Run: headless pygame with SDL's dummy video driver; simulated clock (each Clock.tick advances the game by its frame time, no real sleeping); random seed 0; keys injected as events and as key.get_pressed() state; mouse plan: one left click at the window centre at the start of phase 2, then a move to the lower-right quarter at the start of phase 3.
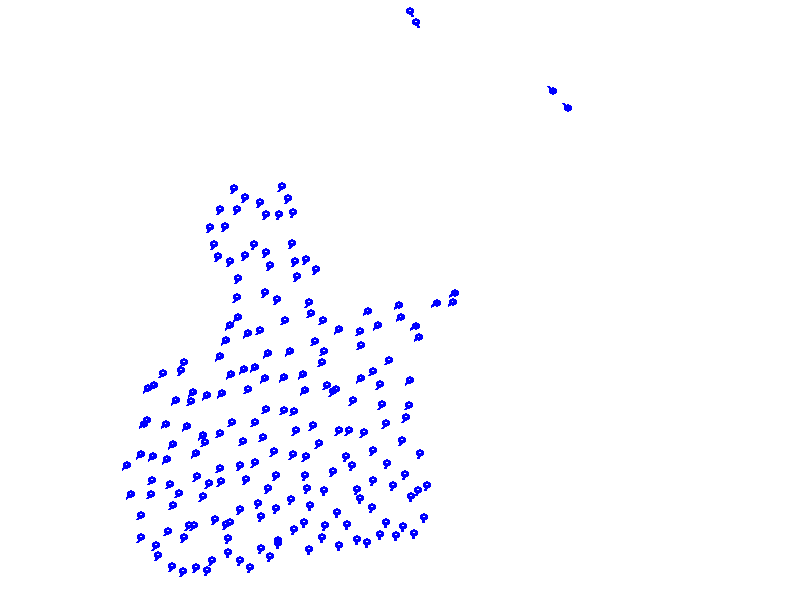
Frame 1 of 4 · flips 1–60 · no input
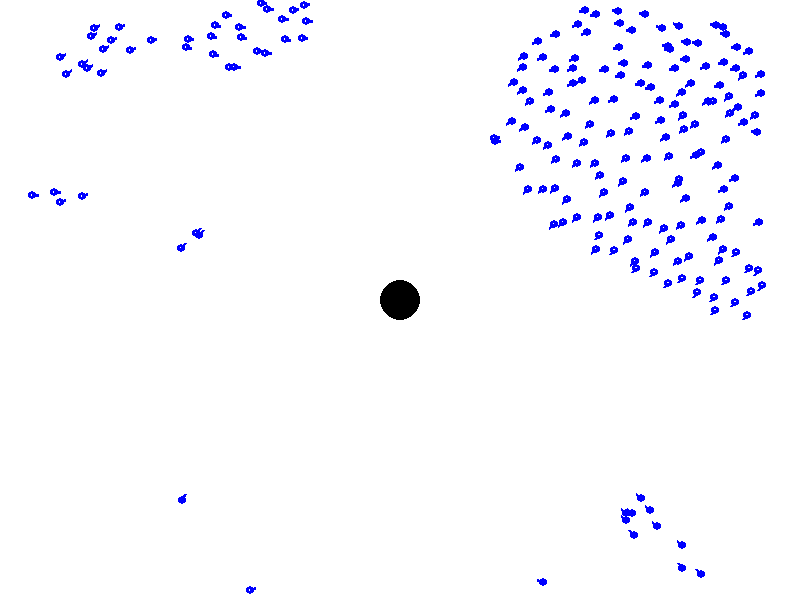
Frame 2 of 4 · flips 61–180 · clicked the window centre · tapped SPACE, RETURN · held RIGHT (→), D
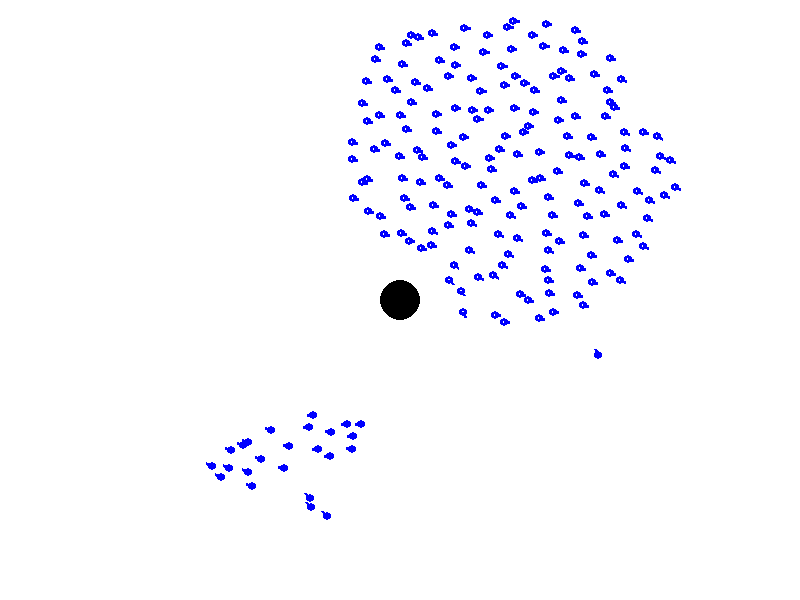
Frame 3 of 4 · flips 181–300 · moved the mouse to the lower-right quarter · held DOWN (↓), S
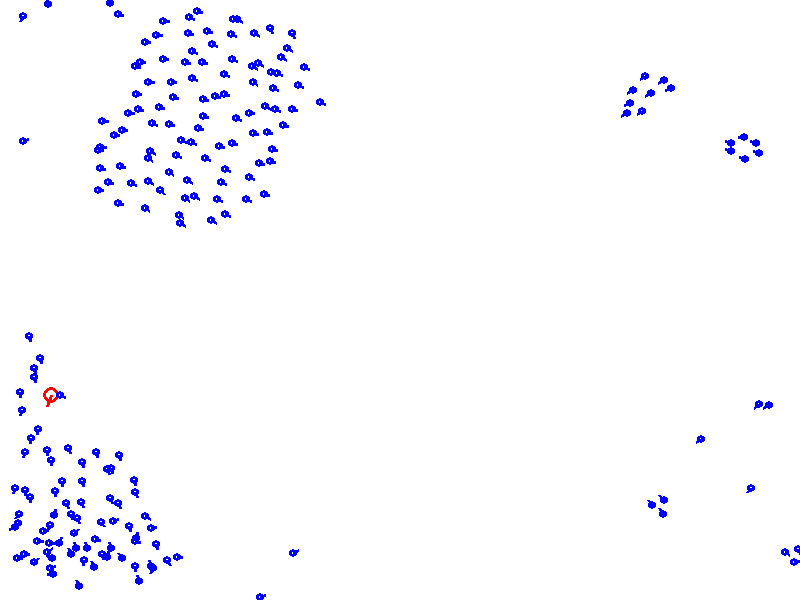
Frame 4 of 4 · flips 301–420 · held LEFT (←), A, UP (↑), W

The pygame program that drew these frames:

# Imports
from random import randint
import math
import pygame
import sys

# Killable
KILLABLE = False

# Weights
SEPARATION_WEIGHT = 30
ALIGNMENT_WEIGHT = 14
COHESION_WEIGHT = 8
FLEEING_WEIGHT = 2000
AVVOIDANCE_WEIGHT = 4
NEIGHBOR_RADIUS = 50
DANGER_RADIUS = 10

# Maximum component speed
MAX_SPEED = 10
PREDATOR_MAX_SPEED = 12

# Window size
WINDOW_WIDTH = 800
WINDOW_HEIGHT = 600

# Colors
black = (0, 0, 0)
white = (255, 255, 255)
red = (255, 0, 0)
blue = (0, 0, 255)

# Boid size
BOID_COUNT = 200
BOID_RADIUS = 4
BOID_THICKNESS = 3

# Obstacle radius
OBSTACLE_RADIUS = 15

# FPS
fps = 30


class Boid:
    def __init__(self, x, y):
        self.position = [x, y]
        self.velocity = [randint(-MAX_SPEED, MAX_SPEED), randint(-MAX_SPEED, MAX_SPEED)]
        self.angle = 0
        self.dead = False

    def updateBoid (self, neighbors, predators, obstacles):
        # basic flock behaviour
        sep = [0, 0]
        align = [0, 0]
        coh = [0, 0]
        if len(neighbors) > 0:
            sep = self.calculateSeparationForce(neighbors)
            align = self.calculateAlignmentForce(neighbors)
            coh = self.calculateCohesionForce(neighbors)

        # flee from predators
        flee = [0, 0]
        for predator in predators:
            if self.distance(predator.position) < NEIGHBOR_RADIUS:
                if self.distance(predator.position) < DANGER_RADIUS and KILLABLE:
                    self.dead = True
                flee = self.calculateFleeingForce(predators)

        # obstacle avoidance
        col = self.collisionAvvoidance()

        # add forces to get resulting force
        self.velocity = [sum(x) for x in zip(self.velocity, sep, coh, align, flee, col)]
        self.reduceToMaxSpeed()

        # move boid with the resulting force
        oldPos = [self.position[0], self.position[1]]
        self.position[0] = math.floor(self.position[0] + self.velocity[0]) % WINDOW_WIDTH
        self.position[1] = math.floor(self.position[1] + self.velocity[1]) % WINDOW_HEIGHT

        # update the boid's direction
        if self.position[0] - oldPos[0] != 0:
            self.angle = math.pi/2 - math.atan((self.position[1] - oldPos[1])/(self.position[0] - oldPos[0]))
            if (self.position[0] - oldPos[0]) < 0:
                self.angle += math.pi

    def calculateSeparationForce(self, neighbors):
        force = [0, 0]
        for neighbor in neighbors:
            force[0] += (self.position[0]-neighbor.position[0])*SEPARATION_WEIGHT/self.distance(neighbor.position)
            force[1] += (self.position[1]-neighbor.position[1])*SEPARATION_WEIGHT/self.distance(neighbor.position)
        return force

    def calculateAlignmentForce(self, neighbors):
        avgVelX = 0
        avgVelY = 0
        for neighbor in neighbors:
            avgVelX += neighbor.velocity[0]
            avgVelY += neighbor.velocity[1]
        return [avgVelX/len(neighbors)*ALIGNMENT_WEIGHT, avgVelY/len(neighbors)*ALIGNMENT_WEIGHT]

    def calculateCohesionForce(self, neighbors):
        meanPosition = [0, 0]
        for neighbor in neighbors:
            meanPosition = [sum(x) for x in zip(meanPosition, neighbor.position)]
        meanPosition = [meanPosition[0]/len(neighbors), meanPosition[1]/len(neighbors)]
        # if self.position[0] < NEIGHBOR_RADIUS + BOID_RADIUS or self.position[0] > WINDOW_WIDTH - (NEIGHBOR_RADIUS + BOID_RADIUS) or self.position[1] < NEIGHBOR_RADIUS + BOID_RADIUS or self.position[1] > WINDOW_HEIGHT - (NEIGHBOR_RADIUS + BOID_RADIUS):
        #     return [(meanPosition[0]-self.position[0])*COHESION_WEIGHT/5, (meanPosition[1]-self.position[1])*COHESION_WEIGHT/5]
        return [(meanPosition[0]-self.position[0])*COHESION_WEIGHT, (meanPosition[1]-self.position[1])*COHESION_WEIGHT]

    def calculateFleeingForce(self, predators):
        fleeingForce = [0, 0]
        for predator in predators:
            fleeingForce[0] += (self.position[0]-predator.position[0])*FLEEING_WEIGHT/self.distance(predator.position)**2
            fleeingForce[1] += (self.position[1]-predator.position[1])*FLEEING_WEIGHT/self.distance(predator.position)**2
        return fleeingForce

    def collisionAvvoidance(self):
        force = [0, 0]
        for obstacle in obstacles:
            if OBSTACLE_RADIUS < self.distance(obstacle.position) < (NEIGHBOR_RADIUS + OBSTACLE_RADIUS):
                if self.avvoidToLeft(obstacle):
                    force[0] -= (obstacle.position[1]-self.position[1])*AVVOIDANCE_WEIGHT
                    force[1] += (obstacle.position[0]-self.position[0])*AVVOIDANCE_WEIGHT
                else:
                    force[0] += (obstacle.position[1]-self.position[1])*AVVOIDANCE_WEIGHT
                    force[1] -= (obstacle.position[0]-self.position[0])*AVVOIDANCE_WEIGHT
                force[0] -= (obstacle.position[0]-self.position[0])*AVVOIDANCE_WEIGHT/(self.distance(obstacle.position)/5)**3
                force[1] -= (obstacle.position[1]-self.position[1])*AVVOIDANCE_WEIGHT/(self.distance(obstacle.position)/5)**3
        return force

    def avvoidToLeft(self, obstacle):
        dist = [obstacle.position[0]-self.position[0], obstacle.position[1]-self.position[1]]
        if dist[0]*self.velocity[1]-dist[1]*self.velocity[0] > 0:
            return True
        else:
            return False


    # def collisionCourse(self, obstacles):
    #     for obstacle in obstacles:
    #         if obstacle.inObstacle(self.edgeOfSight()):
    #             return True
    #     return False

    # def edgeOfSight(self):
    #     return [self.position[0] + NEIGHBOR_RADIUS * math.sin(self.angle), self.position[1] + NEIGHBOR_RADIUS * math.cos(self.angle)]

    def distance(self, pos):
        dist = math.sqrt((self.position[0]-pos[0])**2+(self.position[1]-pos[1])**2)
        if dist != 0:
            return dist
        else:
            return 1/10000

    def reduceToMaxSpeed(self):
        maxComp = max(abs(self.velocity[0]), abs(self.velocity[1]))
        if maxComp > MAX_SPEED:
            self.velocity = [self.velocity[0]/maxComp*MAX_SPEED, self.velocity[1]/maxComp*MAX_SPEED]

    def draw(self, screen):
        pygame.draw.circle(screen, blue, (self.position[0], self.position[1]), BOID_RADIUS, BOID_THICKNESS)
        pygame.draw.line(screen, blue, self.position, (self.position[0] + 1.5 * BOID_RADIUS * math.sin(self.angle), self.position[1] + 1.5 * BOID_RADIUS * math.cos(self.angle)), BOID_THICKNESS)


class Predator(Boid):
    def updatePredator(self, flock):
        for boid in flock.boids:
            if self.distance(boid.position) < NEIGHBOR_RADIUS*2:
                self.velocity[0] -= (self.position[0]-boid.position[0])*SEPARATION_WEIGHT/self.distance(boid.position)
                self.velocity[1] -= (self.position[1]-boid.position[1])*SEPARATION_WEIGHT/self.distance(boid.position)
        self.reduceToMaxSpeed()

        # update predator's position
        oldPos = [self.position[0], self.position[1]]
        self.position[0] = math.floor(self.position[0] + self.velocity[0]) % WINDOW_WIDTH
        self.position[1] = math.floor(self.position[1] + self.velocity[1]) % WINDOW_HEIGHT

        # update direction
        if self.position[0] - oldPos[0] != 0:
            self.angle = math.pi/2 - math.atan((self.position[1] - oldPos[1])/(self.position[0] - oldPos[0]))
            if (self.position[0] - oldPos[0]) < 0:
                self.angle += math.pi

    def reduceToMaxSpeed(self):
        maxComp = max(abs(self.velocity[0]), abs(self.velocity[1]))
        if maxComp > PREDATOR_MAX_SPEED:
            self.velocity = [self.velocity[0]/maxComp*PREDATOR_MAX_SPEED*0.8, self.velocity[1]/maxComp*PREDATOR_MAX_SPEED*0.8]

    def draw(self, screen):
        pygame.draw.circle(screen, red, (self.position[0], self.position[1]), 2 * BOID_RADIUS, BOID_THICKNESS)
        pygame.draw.line(screen, red, self.position, (self.position[0] + 1.5 * 2 * BOID_RADIUS * math.sin(self.angle), self.position[1] + 1.5 * 2 * BOID_RADIUS * math.cos(self.angle)), BOID_THICKNESS)

class Flock:
    def __init__(self, flockSize):
        self.flockSize = flockSize
        self.boids = []
        for i in range(flockSize):
            self.boids.append(Boid(randint(0, WINDOW_WIDTH), randint(0, WINDOW_HEIGHT)))

    def getNeighbors(self):
        neigbors = []
        for boid in self.boids:
            neigborsToBoid = []
            for potentialNeighbor in self.boids:
                if boid != potentialNeighbor:
                    distance = math.sqrt((boid.position[0]-potentialNeighbor.position[0])**2 + (boid.position[1]-potentialNeighbor.position[1])**2)
                    if distance < NEIGHBOR_RADIUS:
                        neigborsToBoid.append(potentialNeighbor)
            neigbors.append(neigborsToBoid)
        return neigbors

    def draw(self, screen, predators, obstacles):
        boidNr = 0
        neighbors = self.getNeighbors()
        toBeKilled = []
        for boid in list(self.boids):
            boid.updateBoid(neighbors[boidNr], predators, obstacles)
            if boid.dead:
                toBeKilled.append(boidNr)
            else:
                boid.draw(screen)
            boidNr += 1
        for nr in reversed(toBeKilled):
            self.boids.pop(nr)
            self.flockSize -= 1


class Obstacle:
    def __init__(self, x, y):
        self.position = [x, y]

    def inObstacle(self, pos):
        dist = math.sqrt((self.position[0]-pos[0])**2+(self.position[1]-pos[1])**2)
        if dist < OBSTACLE_RADIUS + BOID_RADIUS:
            return True
        else:
            return False

    def draw(self, screen):
        pygame.draw.circle(screen, black, (self.position[0], self.position[1]), OBSTACLE_RADIUS + 5, 0)


# initialize
pygame.init()
clock = pygame.time.Clock()
screen = pygame.display.set_mode((WINDOW_WIDTH, WINDOW_HEIGHT))
flock = Flock(BOID_COUNT)
obstacles = []
predators = []

while True:
    # sets fps
    msElapsed = clock.tick(fps)


    # check for key events
    for event in pygame.event.get():
        if event.type == pygame.QUIT:
             pygame.quit(); sys.exit();
        elif event.type == pygame.KEYDOWN:
            if event.key == pygame.K_q:
                obstacles.append(Obstacle(randint(0, WINDOW_WIDTH-1), randint(0, WINDOW_HEIGHT)))
            elif event.key == pygame.K_a:
                obstacles = []
            elif event.key == pygame.K_w:
                predators.append(Predator(randint(0, WINDOW_WIDTH), randint(0, WINDOW_HEIGHT)))
            elif event.key == pygame.K_s:
                predators = []
            elif event.key == pygame.K_e:
                SEPARATION_WEIGHT += 1
                print("Separation weight: " + str(SEPARATION_WEIGHT))
            elif event.key == pygame.K_d:
                SEPARATION_WEIGHT -= 1
                print("Separation weight: " + str(SEPARATION_WEIGHT))
            elif event.key == pygame.K_r:
                ALIGNMENT_WEIGHT += 1
                print("Alignment weight: " + str(ALIGNMENT_WEIGHT))
            elif event.key == pygame.K_f:
                ALIGNMENT_WEIGHT -= 1
                print("Alignment weight: " + str(ALIGNMENT_WEIGHT))
            elif event.key == pygame.K_t:
                COHESION_WEIGHT += 1
                print("Cohesion weight: " + str(COHESION_WEIGHT))
            elif event.key == pygame.K_g:
                COHESION_WEIGHT -= 1
                print("Cohesion weight: " + str(COHESION_WEIGHT))
            elif event.key == pygame.K_y:
                for i in range(10):
                    flock.boids.append(Boid(randint(0, WINDOW_WIDTH), randint(0, WINDOW_HEIGHT)))
                flock.flockSize += 10
            elif event.key == pygame.K_h:
                for i in range(10):
                    if flock.flockSize-1 > 0:
                        flock.boids.pop(randint(0, flock.flockSize-1))
                    elif flock.flockSize-1 == 0:
                        flock.boids.pop(0)
                    else:
                        break
                    flock.flockSize -= 1
            elif event.key == pygame.K_u:
                PREDATOR_MAX_SPEED += 1
                print("Predator max speed: " + str(PREDATOR_MAX_SPEED))
            elif event.key == pygame.K_j:
                PREDATOR_MAX_SPEED -= 1
                print("Predator max speed: " + str(PREDATOR_MAX_SPEED))
            elif event.key == pygame.K_k:
                print("KILL MODE ACTIVATED!")
                KILLABLE = not KILLABLE
        elif event.type == pygame.MOUSEBUTTONDOWN:
            obstacles.append(Obstacle(event.pos[0], event.pos[1]))

    # erase the screen
    screen.fill(white)

    # predators
    for predator in predators:
        predator.draw(screen)
        predator.updatePredator(flock)

    # obstacles
    for obstacle in obstacles:
        obstacle.draw(screen)

    # update the boids and draw the updated picture
    flock.draw(screen, predators, obstacles)

    # update the screen
    pygame.display.update()
